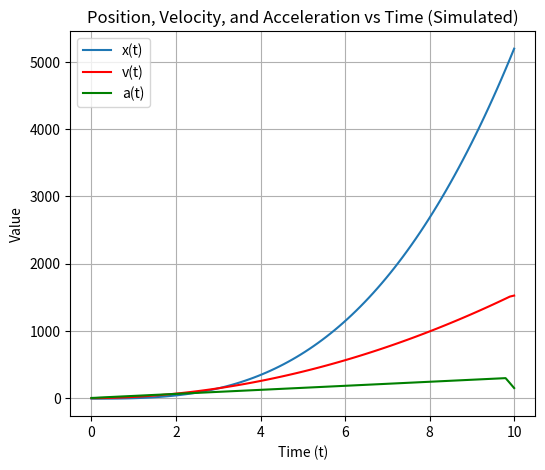
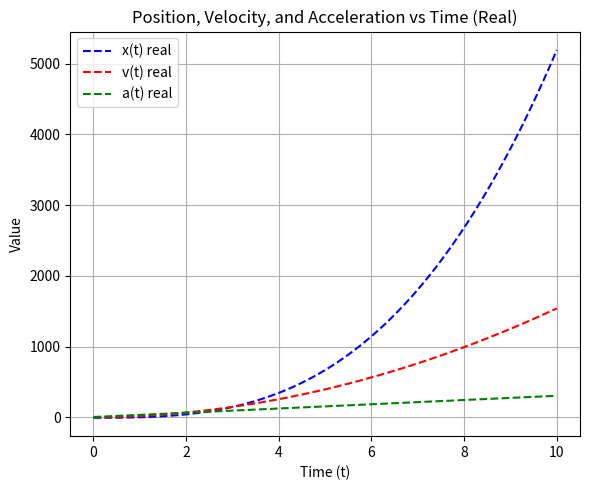

These charts were generated, in order, by the following Python code:
import numpy as np
import matplotlib.pyplot as plt

# Define the time array
t = np.linspace(0, 10, 100)

# Define the position function x(t)
x = 5*t**3 + 2*t**2 -7

# Compute the velocity v(t) = dx/dt using numpy's gradient function
v = np.gradient(x, t)
vr = 15*t**2 + 4*t
# Compute the acceleration a(t) = d^2x/dt^2 using numpy's gradient function
a = np.gradient(v, t)
ar = 30*t + 4
# Plot the position, velocity, and acceleration on the same plot
plt.figure(figsize=(6, 5))

plt.plot(t, x, label='x(t)')
plt.plot(t, v, label='v(t)', color='r')
plt.plot(t, a, label='a(t)', color='g')
plt.xlabel('Time (t)')
plt.ylabel('Value')
plt.title('Position, Velocity, and Acceleration vs Time (Simulated)')
plt.legend()
plt.grid('on')
plt.figure(figsize=(6, 5))
plt.plot(t, x, label='x(t) real', color = 'b', linestyle='--')
plt.plot(t, vr, label='v(t) real', color='r', linestyle='--')
plt.plot(t, ar, label='a(t) real', color='g', linestyle='--')

plt.xlabel('Time (t)')
plt.ylabel('Value')
plt.title('Position, Velocity, and Acceleration vs Time (Real)')
plt.legend()
plt.grid('on')

plt.tight_layout()
plt.show()
